Run: headless pygame with SDL's dummy video driver; simulated clock (each Clock.tick advances the game by its frame time, no real sleeping); random seed 0; keys injected as events and as key.get_pressed() state; no mouse input.
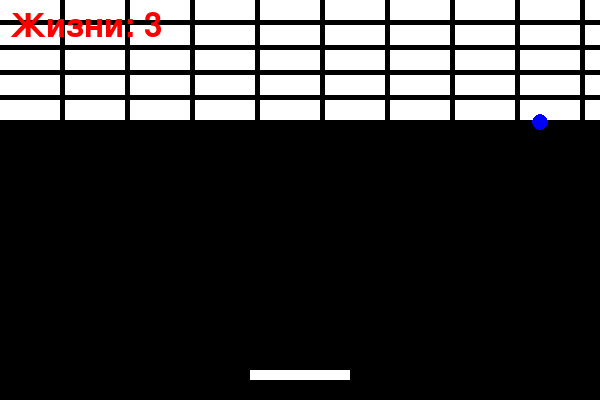
Frame 1 of 4 · flips 1–60 · no input
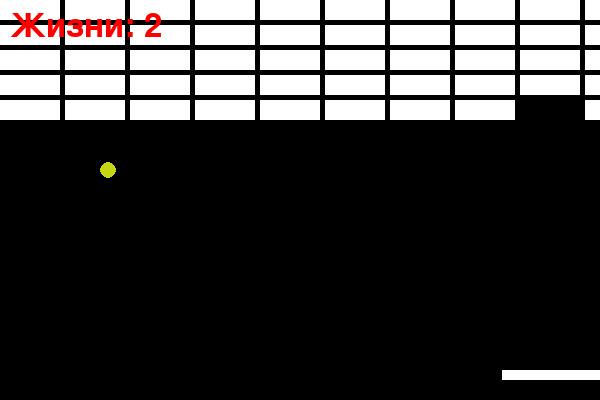
Frame 2 of 4 · flips 61–180 · tapped SPACE, RETURN · held RIGHT (→), D
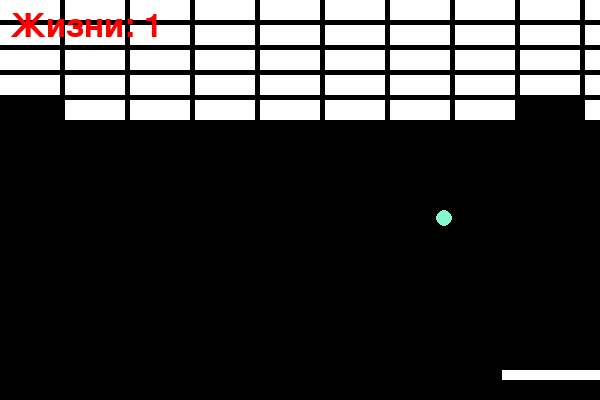
Frame 3 of 4 · flips 181–300 · held DOWN (↓), S
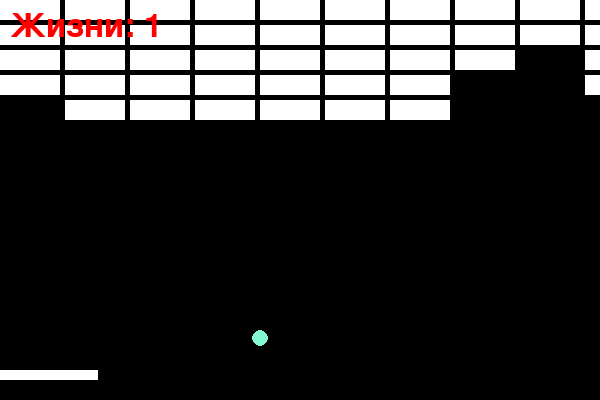
Frame 4 of 4 · flips 301–420 · held LEFT (←), A, UP (↑), W

The pygame program that drew these frames:

import pygame
import sys
import random

# Инициализация Pygame
pygame.init()

# Параметры окна
screen_width, screen_height = 600, 400
screen = pygame.display.set_mode((screen_width, screen_height))
pygame.display.set_caption("Арканоид")

# Параметры кирпичей
brick_rows = 5
brick_cols = 10
brick_width = screen_width // brick_cols
brick_height = 20
brick_gap = 5  # Промежуток между кирпичами

# Список кирпичей
bricks = [(col * (brick_width + brick_gap), row * (brick_height + brick_gap))
          for row in range(brick_rows) for col in range(brick_cols)]

# Цвета
BLACK = (0, 0, 0)
WHITE = (255, 255, 255)
BLUE = (0, 0, 255)
RED = (255, 0, 0)

# ФПС
clock = pygame.time.Clock()
fps = 30

# Параметры платформы
paddle_width, paddle_height = 100, 10
paddle_x = (screen_width - paddle_width) // 2
paddle_y = screen_height - paddle_height - 20
paddle_speed = 6

# Параметры мяча
ball_radius = 8
ball_x = screen_width // 2
ball_y = paddle_y - ball_radius
ball_speed_x = 4
ball_speed_y = -4

# Жизни
lives = 3
font = pygame.font.SysFont(None, 48)
game_over = False
game_won = False
color = BLUE

# Основной цикл игры
running = True
while running:
    # Обработка событий
    for event in pygame.event.get():
        if event.type == pygame.QUIT:
            running = False

    if not game_over and not game_won:
        # Управление платформой
        keys = pygame.key.get_pressed()
        if keys[pygame.K_LEFT] and paddle_x > 0:
            paddle_x -= paddle_speed
        if keys[pygame.K_RIGHT] and paddle_x < screen_width - paddle_width:
            paddle_x += paddle_speed

        # Движение мяча
        ball_x += ball_speed_x
        ball_y += ball_speed_y

        # Столкновение с боковыми стенками
        if ball_x <= ball_radius or ball_x >= screen_width - ball_radius:
            ball_speed_x = -ball_speed_x

        # Столкновение с верхней стенкой
        if ball_y <= ball_radius:
            ball_speed_y = -ball_speed_y

        # Пропуск мяча — потеря жизни
        if ball_y >= screen_height:
            lives -= 1

            if lives <= 0:
                game_over = True
            else:
                # Сброс мяча
                ball_x = screen_width // 2
                ball_y = paddle_y - ball_radius
                ball_speed_y = -4  # вверх
                color = (random.randint(0, 255), random.randint(0, 255), random.randint(0, 255))

                # Можно также сбросить скорость по X, но оставим как есть

        # Столкновение с кирпичами
        brick_rects = [pygame.Rect(brick[0], brick[1], brick_width, brick_height) for brick in bricks]
        for i, brick_rect in enumerate(brick_rects):
            if brick_rect.collidepoint(ball_x, ball_y):
                bricks.pop(i)
                ball_speed_y = -ball_speed_y
                break  # удаляем только один кирпич за кадр

        # Проверка победы
        if len(bricks) == 0:
            game_won = True

        # Столкновение с платформой
        if (paddle_x <= ball_x <= paddle_x + paddle_width and
            paddle_y <= ball_y + ball_radius <= paddle_y + paddle_height and
            ball_speed_y > 0):  # только при движении вниз
            ball_speed_y = -ball_speed_y
            # Дополнительно: можно менять направление по X в зависимости от места удара

    # Отрисовка
    screen.fill(BLACK)

    # Кирпичи
    for brick in bricks:
        pygame.draw.rect(screen, WHITE, pygame.Rect(brick[0], brick[1], brick_width, brick_height))

    # Платформа и мяч
    pygame.draw.rect(screen, WHITE, (paddle_x, paddle_y, paddle_width, paddle_height))
    # pygame.draw.circle(screen, BLUE, (int(ball_x), int(ball_y)), ball_radius)

    pygame.draw.circle(screen, color, (int(ball_x), int(ball_y)), ball_radius)

    # Жизни
    lives_text = font.render(f"Жизни: {lives}", True, RED)
    screen.blit(lives_text, (10, 10))

    # Сообщения об окончании
    if game_over:
        text = font.render("Вы проиграли", True, RED)
        screen.blit(text, (screen_width // 2 - text.get_width() // 2, screen_height // 2 - text.get_height() // 2))
    elif game_won:
        text = font.render("Вы выиграли!", True, WHITE)
        screen.blit(text, (screen_width // 2 - text.get_width() // 2, screen_height // 2 - text.get_height() // 2))

    pygame.display.flip()
    clock.tick(fps)

pygame.quit()
sys.exit()
